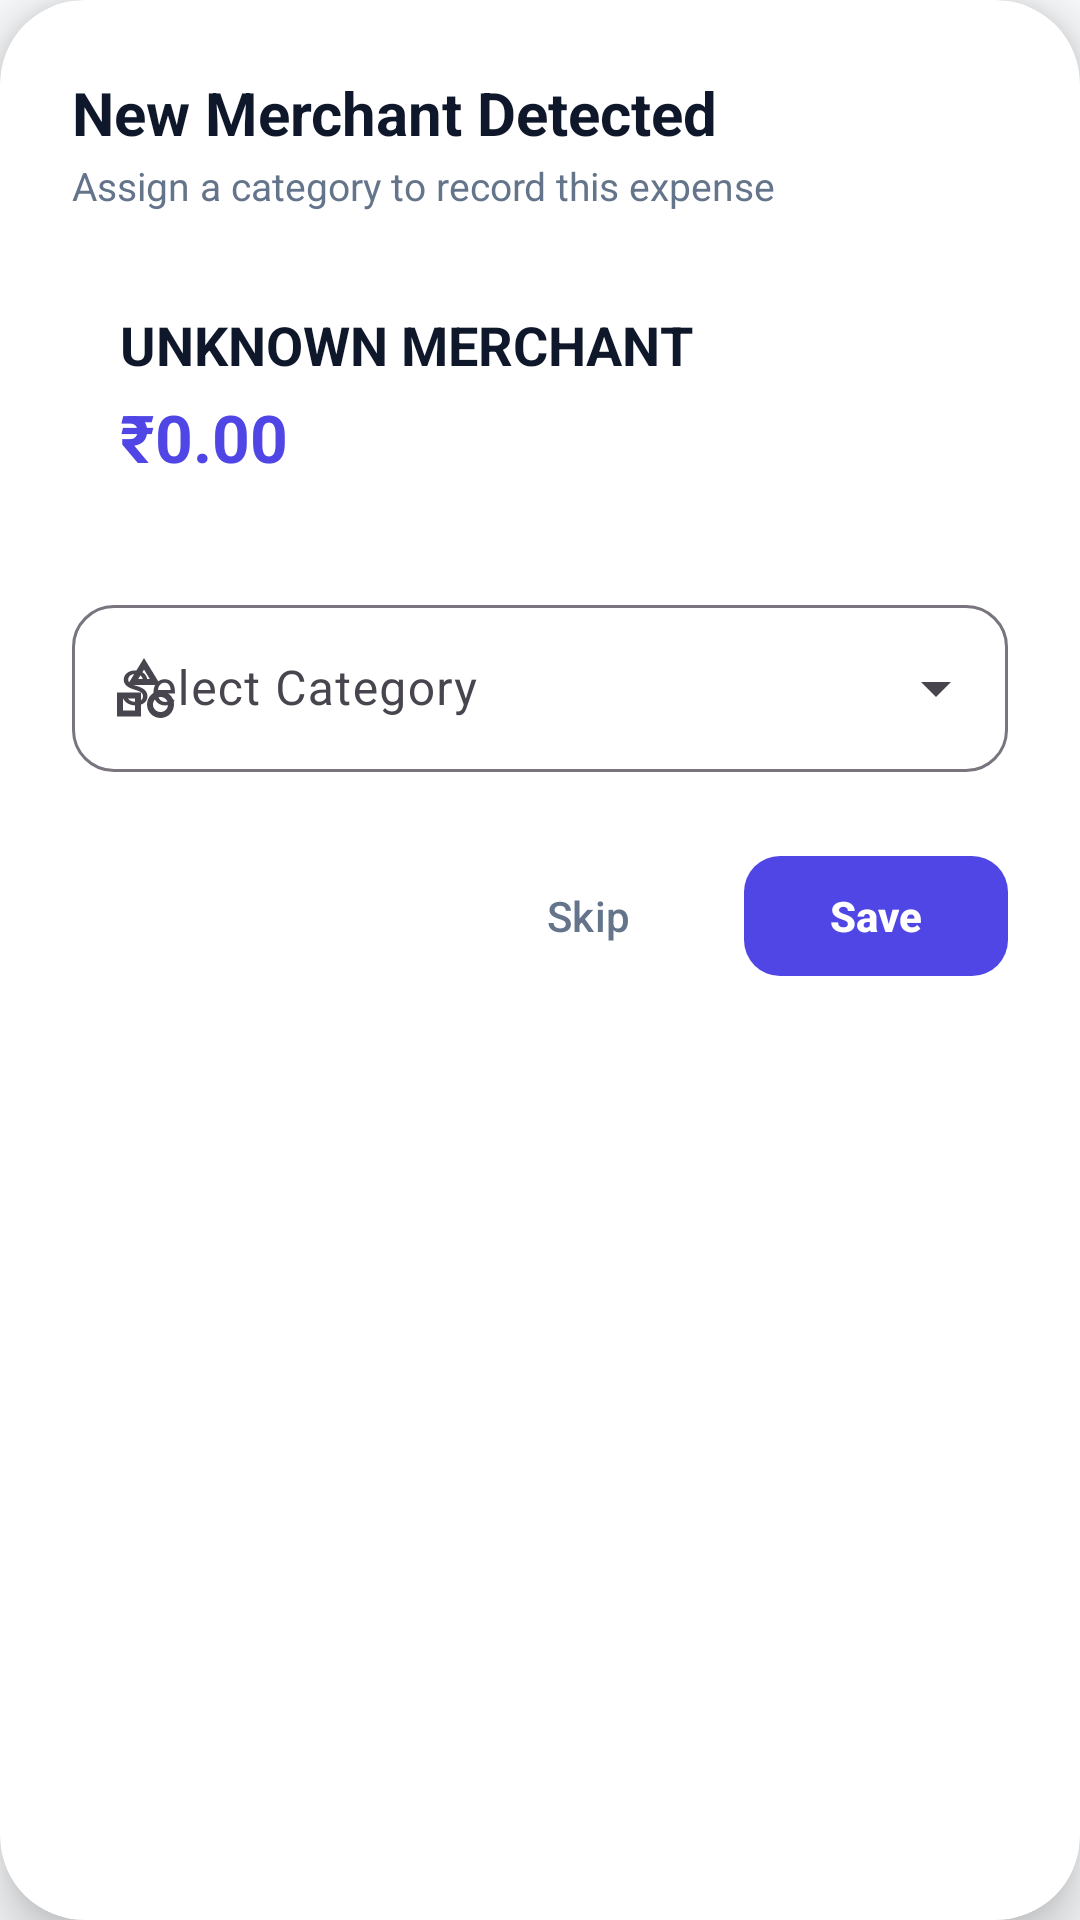

The Android layout XML behind this screen, and the referenced resources:
<!-- AndroidManifest.xml: application theme Theme.Expensestracker -->
<!-- res/layout/dialog_unknown_merchant.xml -->
<?xml version="1.0" encoding="utf-8"?>
<com.google.android.material.card.MaterialCardView xmlns:android="http://schemas.android.com/apk/res/android"
    xmlns:app="http://schemas.android.com/apk/res-auto"
    android:layout_width="match_parent"
    android:layout_height="wrap_content"
    app:cardBackgroundColor="@color/surface_white"
    app:cardCornerRadius="28dp"
    app:cardElevation="10dp"
    app:strokeWidth="0dp">

    <LinearLayout
        android:layout_width="match_parent"
        android:layout_height="wrap_content"
        android:orientation="vertical"
        android:padding="24dp">

        
        <TextView
            android:id="@+id/tvUnknownMerchantTitle"
            android:layout_width="match_parent"
            android:layout_height="wrap_content"
            android:text="New Merchant Detected"
            android:textColor="@color/text_dark"
            android:textSize="20sp"
            android:textStyle="bold" />

        <TextView
            android:layout_width="match_parent"
            android:layout_height="wrap_content"
            android:layout_marginTop="2dp"
            android:layout_marginBottom="16dp"
            android:text="Assign a category to record this expense"
            android:textColor="@color/text_muted"
            android:textSize="13sp" />

        
        <LinearLayout
            android:layout_width="match_parent"
            android:layout_height="wrap_content"
            android:background="@drawable/bg_category_icon"
            android:orientation="vertical"
            android:padding="16dp">

            <TextView
                android:id="@+id/tvUnknownMerchantName"
                android:layout_width="match_parent"
                android:layout_height="wrap_content"
                android:text="UNKNOWN MERCHANT"
                android:textColor="@color/text_dark"
                android:textSize="18sp"
                android:textStyle="bold" />

            <TextView
                android:id="@+id/tvUnknownMerchantAmount"
                android:layout_width="match_parent"
                android:layout_height="wrap_content"
                android:layout_marginTop="4dp"
                android:text="₹0.00"
                android:textColor="@color/primary"
                android:textSize="22sp"
                android:textStyle="bold" />

        </LinearLayout>

        
        <com.google.android.material.textfield.TextInputLayout
            style="@style/Widget.Material3.TextInputLayout.OutlinedBox.ExposedDropdownMenu"
            android:layout_width="match_parent"
            android:layout_height="wrap_content"
            android:layout_marginTop="20dp"
            android:hint="Select Category"
            app:boxCornerRadiusBottomEnd="14dp"
            app:boxCornerRadiusBottomStart="14dp"
            app:boxCornerRadiusTopEnd="14dp"
            app:boxCornerRadiusTopStart="14dp"
            app:startIconDrawable="@drawable/ic_category">

            <AutoCompleteTextView
                android:id="@+id/etUnknownMerchantCategory"
                android:layout_width="match_parent"
                android:layout_height="wrap_content"
                android:inputType="none" />

        </com.google.android.material.textfield.TextInputLayout>

        
        <LinearLayout
            android:layout_width="match_parent"
            android:layout_height="wrap_content"
            android:layout_marginTop="24dp"
            android:gravity="end"
            android:orientation="horizontal">

            <com.google.android.material.button.MaterialButton
                android:id="@+id/btnSkipMerchant"
                style="@style/Widget.Material3.Button.TextButton"
                android:layout_width="wrap_content"
                android:layout_height="48dp"
                android:text="Skip"
                android:textColor="@color/text_muted"
                app:cornerRadius="12dp" />

            <com.google.android.material.button.MaterialButton
                android:id="@+id/btnSaveMerchantCategory"
                android:layout_width="wrap_content"
                android:layout_height="48dp"
                android:layout_marginStart="8dp"
                android:paddingHorizontal="24dp"
                android:text="Save"
                android:textAllCaps="false"
                android:textStyle="bold"
                app:backgroundTint="@color/primary"
                app:cornerRadius="12dp" />

        </LinearLayout>

    </LinearLayout>

</com.google.android.material.card.MaterialCardView>
<!-- resources referenced by this layout -->
<resources>
  <color name="primary">#4F46E5</color>
  <color name="surface_white">#FFFFFF</color>
  <color name="text_dark">#0F172A</color>
  <color name="text_muted">#64748B</color>
  <!-- drawable ic_category (drawable) -->
  <vector xmlns:android="http://schemas.android.com/apk/res/android"
      android:width="24dp"
      android:height="24dp"
      android:viewportWidth="24"
      android:viewportHeight="24">
      <path
          android:fillColor="#FF64748B"
          android:pathData="M12,2l-5.5,9h11L12,2zm0,3.84L13.93,9h-3.86L12,5.84zM17.5,13c-2.49,0 -4.5,2.01 -4.5,4.5s2.01,4.5 4.5,4.5 4.5,-2.01 4.5,-4.5 -2.01,-4.5 -4.5,-4.5zm0,7c-1.38,0 -2.5,-1.12 -2.5,-2.5s1.12,-2.5 2.5,-2.5 2.5,1.12 2.5,2.5 -1.12,2.5 -2.5,2.5zM3,13.5h8v8H3v-8zm2,2v4h4v-4H5z"/>
  </vector>
  <style name="Theme.Expensestracker" parent="Base.Theme.Expensestracker" />
  <style name="Base.Theme.Expensestracker" parent="Theme.Material3.DayNight.NoActionBar">
          
          <item name="colorPrimary">@color/primary</item>
          <item name="colorOnPrimary">@color/white</item>
          <item name="colorPrimaryContainer">@color/primary_light</item>
          <item name="colorSecondary">@color/secondary</item>
          <item name="android:statusBarColor">@color/bg_light</item>
          <item name="android:windowLightStatusBar">true</item>
          <item name="android:windowBackground">@color/bg_light</item>
      </style>
  <color name="white">#FFFFFFFF</color>
  <color name="primary_light">#EEF2FF</color>
  <color name="secondary">#10B981</color>
  <color name="bg_light">#F8FAFC</color>
</resources>
